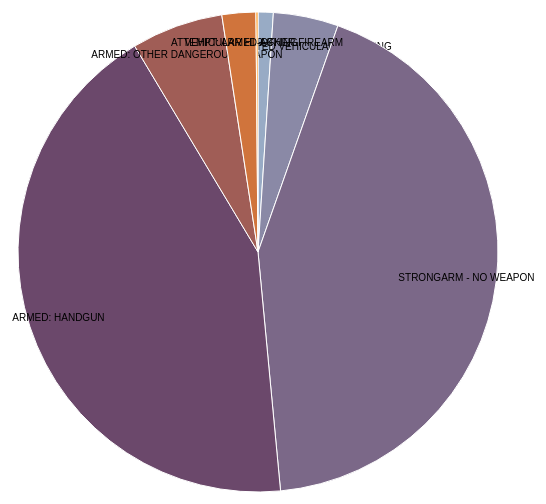
D3 v4 page, settled after 360 driven frames (6 s of simulated time); the page loaded 1 data file(s).


 
var svg = d3.select("svg"),
    width = +svg.attr("width"),
    height = +svg.attr("height"),
    radius = Math.min(width, height) / 2,
    g = svg.append("g").attr("transform", "translate(" + width / 2 + "," + height / 2 + ")");
 
var color = d3.scaleOrdinal(["#98abc5", "#8a89a6", "#7b6888", "#6b486b", "#a05d56", "#d0743c", "#ff8c00"]);
 
var pie = d3.pie()
    .sort(null)
    .value(function(d) { return d.count; });
 
var path = d3.arc()
    .outerRadius(radius - 10)
    .innerRadius(0);
 
var label = d3.arc()
    .outerRadius(radius - 40)
    .innerRadius(radius - 40);
 
d3.json("../json/piechart.json", function(error, data) {
  if (error) throw error;
 
  var arc = g.selectAll(".arc")
    .data(pie(data))
    .enter().append("g")
      .attr("class", "arc");
 
  arc.append("path")
      .attr("d", path)
      .attr("fill", function(d) { return color(d.data.crimeType); });
 
  arc.append("text")
      .attr("transform", function(d) { return "translate(" + label.centroid(d) + ")"; })
      .attr("dy", "0.35em")
      .text(function(d) { return d.data.crimeType; });
      var padding = 20,
        legx = radius + padding,
        legend = svg.append("g")
        .attr("class", "legend")
        .attr("transform", "translate(" + legx + ", 0)")
        .style("font-size", "12px")
        .call(d3.legend);
});
 


### data: ../json/piechart.json
[
 {
  "crimeType": "ATTEMPT: ARMED-KNIFE/CUT INSTR",
  "count": 1892
 },
 {
  "crimeType": "AGGRAVATED VEHICULAR HIJACKING",
  "count": 8104
 },
 {
  "crimeType": "STRONGARM - NO WEAPON",
  "count": 79718
 },
 {
  "crimeType": "ARMED: HANDGUN",
  "count": 79371
 },
 {
  "crimeType": "ARMED: OTHER DANGEROUS WEAPON",
  "count": 11425
 },
 {
  "crimeType": "VEHICULAR HIJACKING",
  "count": 4210
 },
 {
  "crimeType": "ATTEMPT: ARMED-OTHER FIREARM",
  "count": 252
 }
]